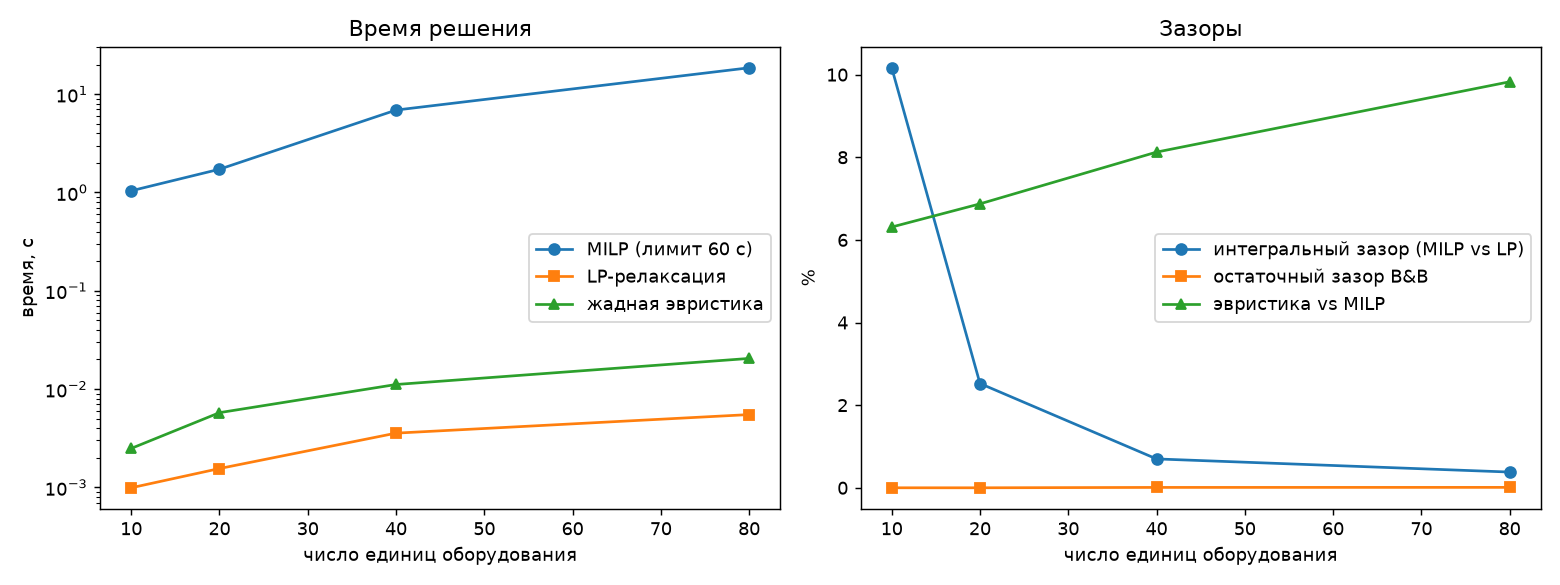

Source data for this figure (header and first rows):
n_units, binary_vars, constraints, lp_time_s, milp_time_s, milp_status, nodes, final_mip_gap_pct, milp, lp_relaxation, integrality_gap_pct, greedy, greedy_feasible, greedy_gap_pct, greedy_time_s
10, 84, 50, 0.000989, 1.04, Optimal, 47, 0.0, 4068743, 3655124, 10.17, 4325535, True, 6.311, 0.002487
20, 158, 76, 0.001552, 1.724, Optimal, 157, 0.0, 8030975, 7828263, 2.524, 8582931, True, 6.873, 0.00575
40, 316, 128, 0.003558, 6.897, Optimal, 855, 0.008857, 16328662, 16214582, 0.6986, 17655406, True, 8.125, 0.01112
80, 620, 232, 0.005496, 18.57, Optimal, 1906, 0.009892, 35940279, 35803442, 0.3807, 39472114, True, 9.827, 0.02049
